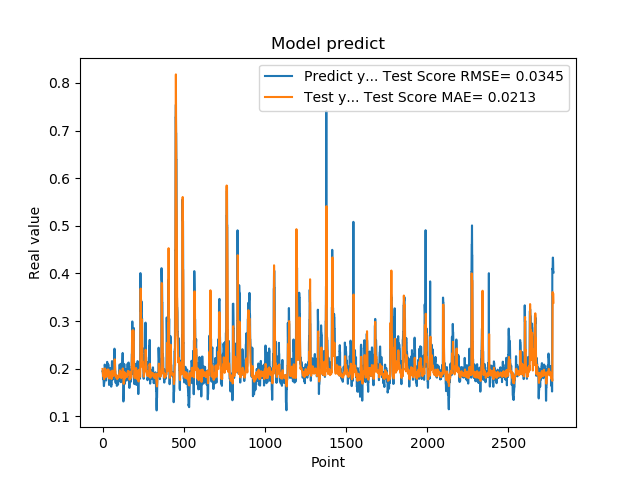

Values plotted in this chart, from the file beside it:
1.948629021644592285e-01, 1.994446966828593293e-01
1.948629021644592285e-01, 1.946544937300593303e-01
1.922753006219864169e-01, 1.896270173863235375e-01
1.779100298881530762e-01, 1.890880340916418212e-01
1.779100298881530762e-01, 1.863329067722432897e-01
1.810636967420578003e-01, 1.837775651719832370e-01
1.810636967420578003e-01, 1.843657684112067485e-01
1.680064052343368530e-01, 1.849184541204406396e-01
1.635809391736984530e-01, 1.824560177194802235e-01
1.635809391736984530e-01, 1.786685185020278899e-01
1.706920862197875977e-01, 1.780817183672338266e-01
1.706920862197875977e-01, 1.814628860649587783e-01
1.916799396276473999e-01, 1.840713595892741750e-01
2.085516005754470825e-01, 1.858669091464461576e-01
2.085516005754470825e-01, 1.949046958656589779e-01
2.058236002922058105e-01, 2.005095989713023275e-01
2.058236002922058105e-01, 1.978885789455104571e-01
1.828240007162094116e-01, 1.952830107367400370e-01
1.857409924268722534e-01, 1.909024812635821966e-01
1.857409924268722534e-01, 1.857206158573701527e-01
1.775099337100982666e-01, 1.863779675535542357e-01
1.775099337100982666e-01, 1.846715599153495591e-01
1.752161234617232999e-01, 1.827620127413657203e-01
1.971126049757004062e-01, 1.827334047495025593e-01
1.971126049757004062e-01, 1.868327716777231640e-01
1.845117062330246249e-01, 1.899886519600715584e-01
1.845117062330246249e-01, 1.878179817531464013e-01
1.984785944223403931e-01, 1.852915897212347729e-01
2.143009155988692960e-01, 1.894591816606709944e-01
2.143009155988692960e-01, 1.956165566969255976e-01
1.841159015893935880e-01, 1.980231695584637741e-01
1.841159015893935880e-01, 1.932230870141550261e-01
2.104043960571289062e-01, 1.842468210863062450e-01
2.032361328601836881e-01, 1.914663944304258458e-01
2.032361328601836881e-01, 1.968074102356625332e-01
2.088565975427627841e-01, 1.983414531512243673e-01
2.088565975427627841e-01, 1.979094447159347736e-01
1.960448026657104492e-01, 1.974973605215721850e-01
1.900728046894073209e-01, 1.934663063104400116e-01
1.900728046894073209e-01, 1.873932344021173868e-01
1.658952832221984863e-01, 1.865725599663148604e-01
1.658952832221984863e-01, 1.833572263393027091e-01
1.872539073228836337e-01, 1.794452229112362129e-01
1.852532625198364535e-01, 1.829121044279602426e-01
1.852532625198364535e-01, 1.854255783022893400e-01
1.799222826957702359e-01, 1.850981573054661100e-01
1.799222826957702359e-01, 1.849878010825326269e-01
2.012764066457748136e-01, 1.848305818388160660e-01
1.978618204593658725e-01, 1.921094360043755778e-01
1.978618204593658725e-01, 1.939318816574099325e-01
1.950792670249938965e-01, 1.900806231145066860e-01
1.950792670249938965e-01, 1.896319858562336980e-01
1.711323857307434082e-01, 1.891755120305181614e-01
1.623787879943847379e-01, 1.857021970625734597e-01
1.623787879943847379e-01, 1.797783770382852253e-01
1.677809953689575195e-01, 1.782133377708196853e-01
1.677809953689575195e-01, 1.797480888293429557e-01
2.059821039438247958e-01, 1.810725179891281567e-01
2.158481031656265259e-01, 1.902077549612032903e-01
2.158481031656265259e-01, 1.958432704054558493e-01
2.141157686710357111e-01, 1.958281986561197230e-01
... 2,719 more rows
